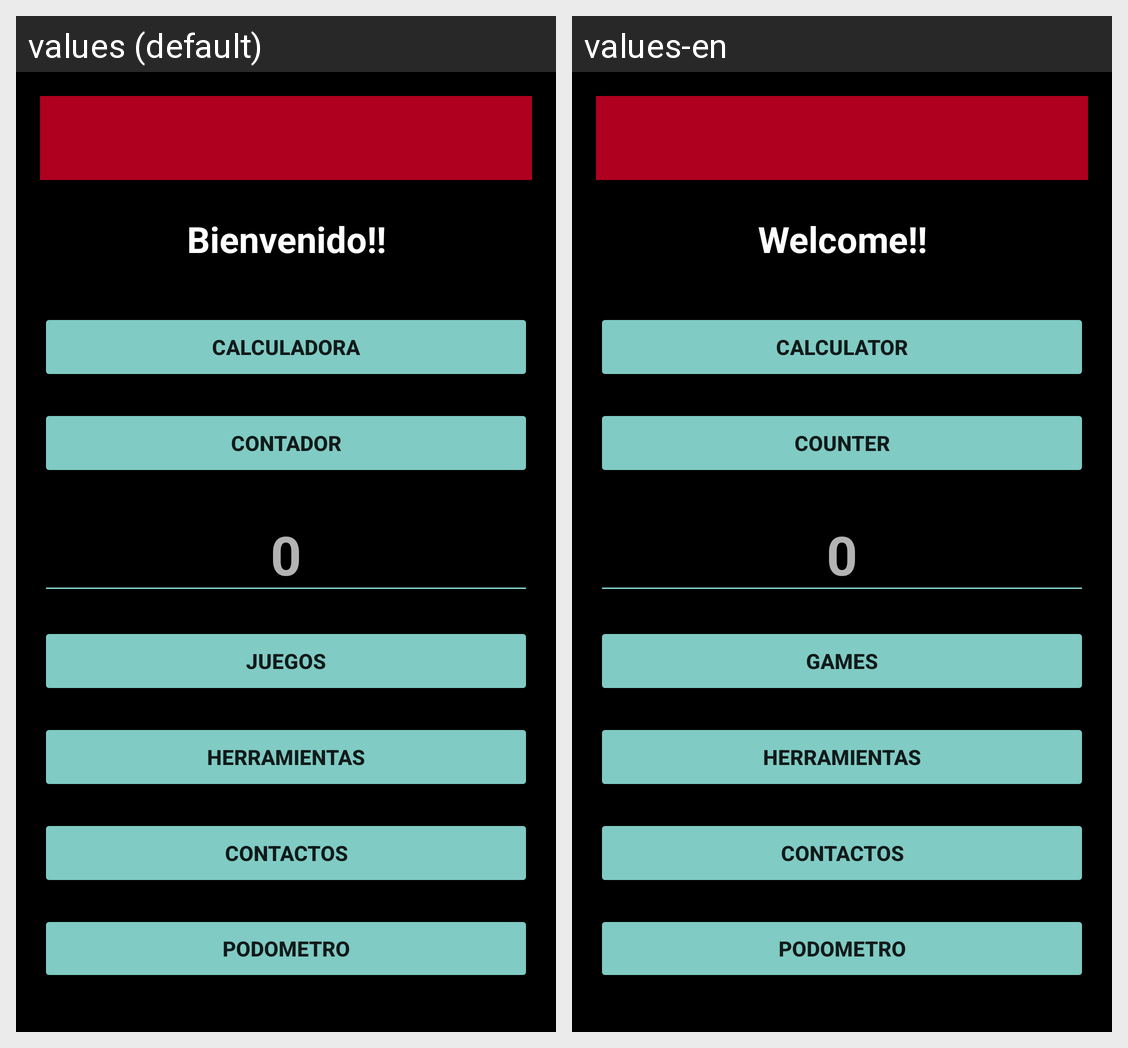

For this localized Android screen grid, give each drawn string resource with its value in every locale shown.
Android screen res/layout/activity_principal.xml rendered under 2 locales, left to right: values (default), values-en. Device: Nexus 5 (rendered at 1080×1920; each locale shown at half size, 540×960, under a caption strip naming it); theme Theme.AppCompat.NoActionBar.
Strings drawn on this screen, with the default value and each locale's value (text and hints the layout hard-codes, and strings that could not be matched under every locale, appear in the picture but are not listed):

bienvenido
  values: Bienvenido!!
  values-en: Welcome!!

bcal
  values: Calculadora
  values-en: Calculator

bcontador
  values: Contador
  values-en: Counter

bjuegos
  values: Juegos
  values-en: Games

bherramientas
  values: Herramientas
  values-en: Herramientas  [not translated; the default value is used]

Contactos
  values: Contactos
  values-en: Contactos  [not translated; the default value is used]

Podometro
  values: Podometro
  values-en: Podometro  [not translated; the default value is used]
